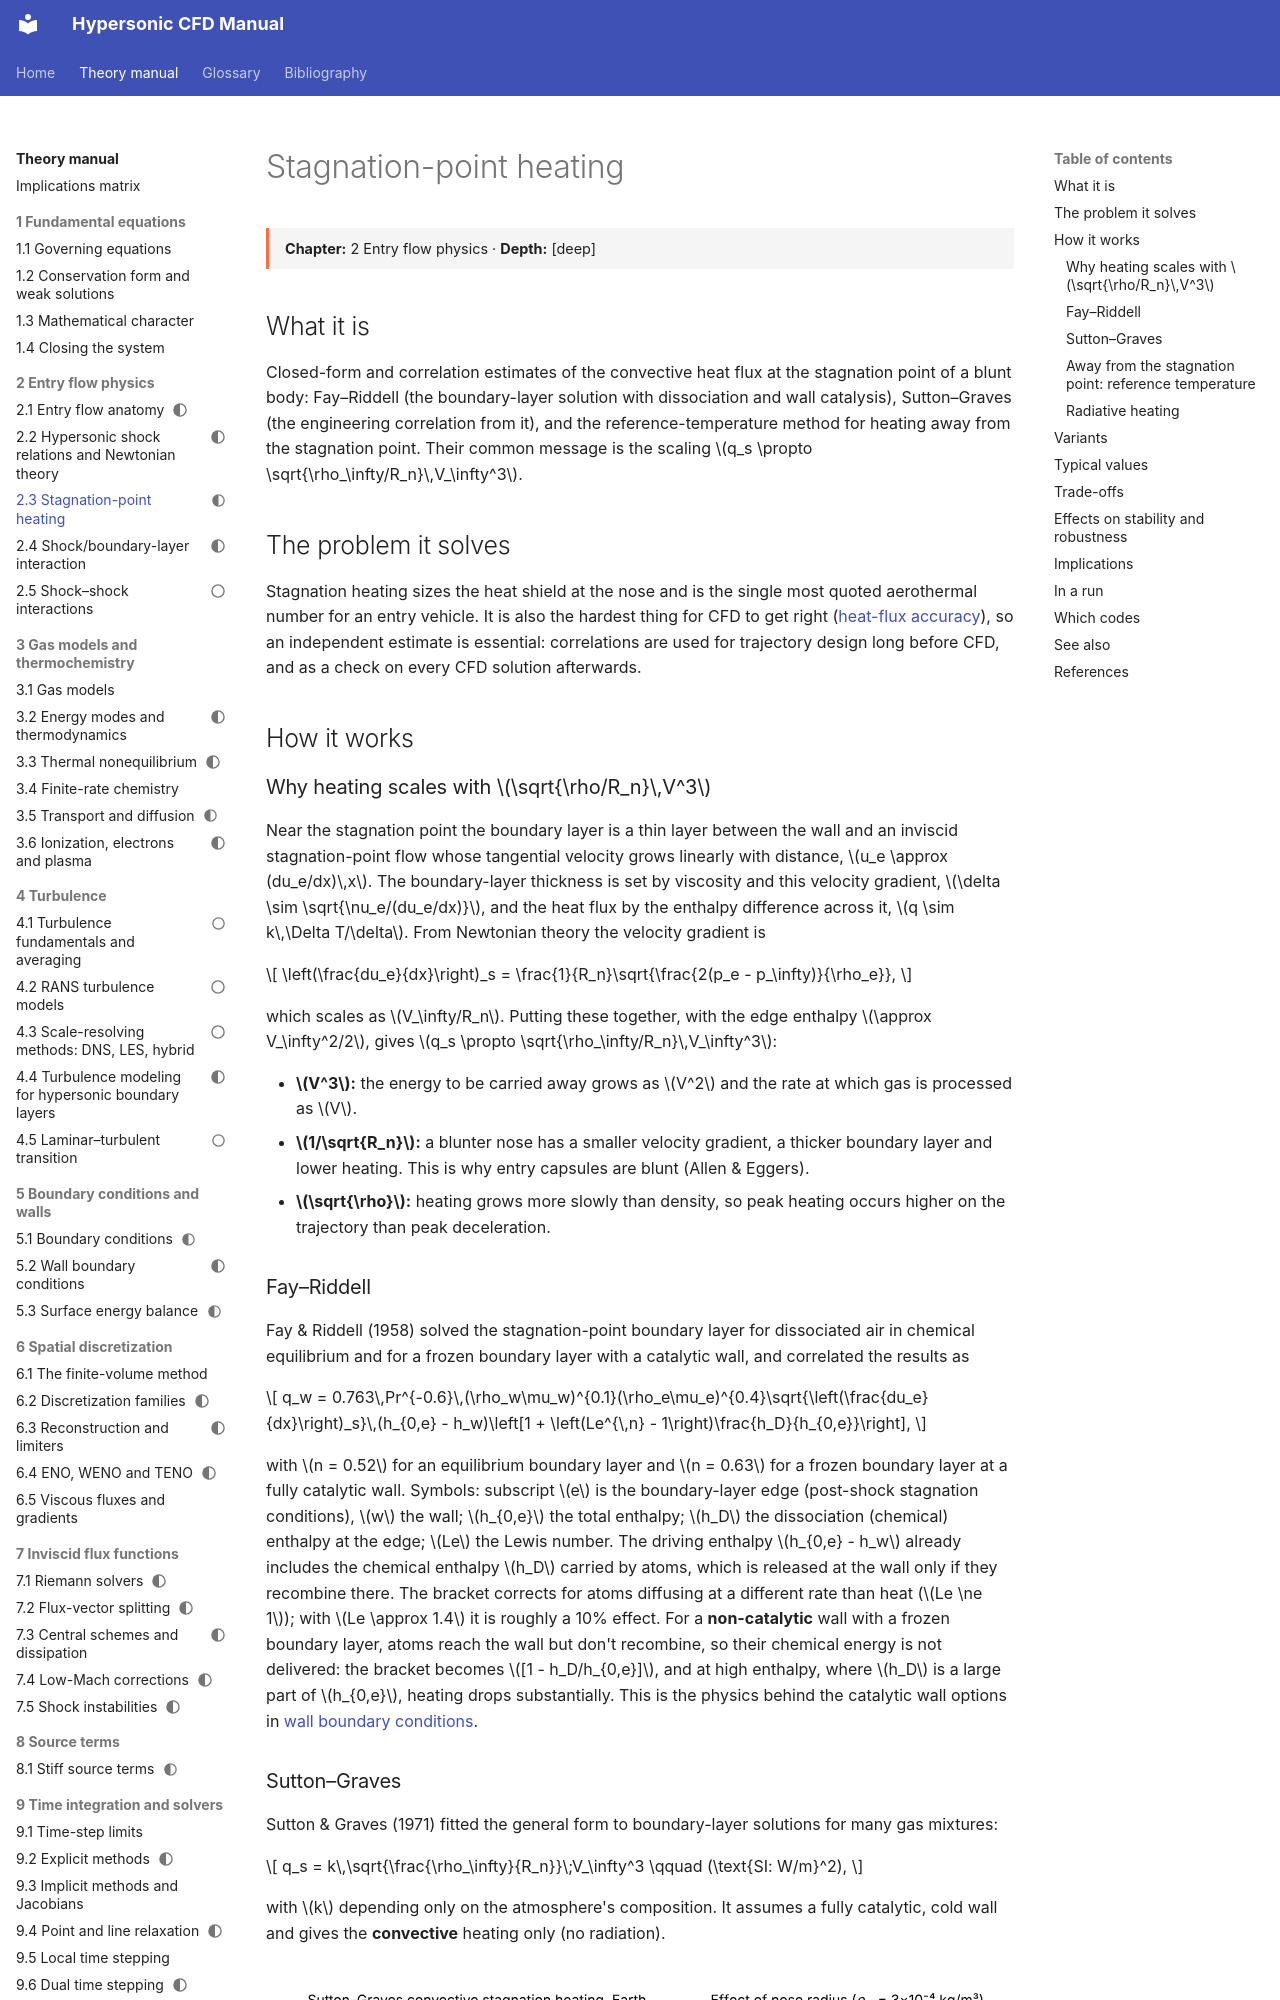

repository: JuanPabloRoldan/hypersonic-cfd-manual · page: reference/physics/stagnation-point-heating/index.html · generator: mkdocs

---
status: draft
---

# Stagnation-point heating

<div class="page-meta" markdown>
**Chapter:** 2 Entry flow physics · **Depth:** [deep]
</div>

## What it is

Closed-form and correlation estimates of the convective heat flux at the stagnation point of a blunt body: Fay–Riddell (the boundary-layer solution with dissociation and wall catalysis), Sutton–Graves (the engineering correlation from it), and the reference-temperature method for heating away from the stagnation point. Their common message is the scaling $q_s \propto \sqrt{\rho_\infty/R_n}\,V_\infty^3$.

## The problem it solves

Stagnation heating sizes the heat shield at the nose and is the single most quoted aerothermal number for an entry vehicle. It is also the hardest thing for CFD to get right ([heat-flux accuracy](entry-flow-anatomy.md#boundary-layer)), so an independent estimate is essential: correlations are used for trajectory design long before CFD, and as a check on every CFD solution afterwards.

## How it works

### Why heating scales with $\sqrt{\rho/R_n}\,V^3$

Near the stagnation point the boundary layer is a thin layer between the wall and an inviscid stagnation-point flow whose tangential velocity grows linearly with distance, $u_e \approx (du_e/dx)\,x$. The boundary-layer thickness is set by viscosity and this velocity gradient, $\delta \sim \sqrt{\nu_e/(du_e/dx)}$, and the heat flux by the enthalpy difference across it, $q \sim k\,\Delta T/\delta$. From Newtonian theory the velocity gradient is

$$
\left(\frac{du_e}{dx}\right)_s = \frac{1}{R_n}\sqrt{\frac{2(p_e - p_\infty)}{\rho_e}},
$$

which scales as $V_\infty/R_n$. Putting these together, with the edge enthalpy $\approx V_\infty^2/2$, gives $q_s \propto \sqrt{\rho_\infty/R_n}\,V_\infty^3$:

- **$V^3$:** the energy to be carried away grows as $V^2$ and the rate at which gas is processed as $V$.
- **$1/\sqrt{R_n}$:** a blunter nose has a smaller velocity gradient, a thicker boundary layer and lower heating. This is why entry capsules are blunt (Allen & Eggers).
- **$\sqrt{\rho}$:** heating grows more slowly than density, so peak heating occurs higher on the trajectory than peak deceleration.
